2-way image classification set "spiral_augmented" from GitHub (2ai-lab/Leveraging-Handwriting-Impairment-as-an-Early-Biomarker-for-Parkinson-Disease); label vocabulary: healthy, Parkinson.

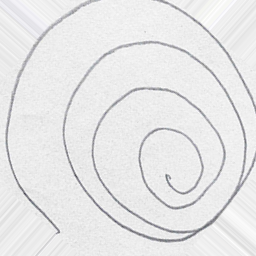
Label: healthy

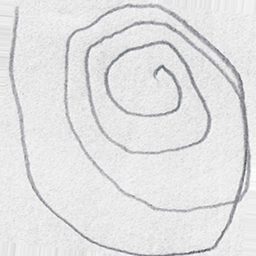
Label: Parkinson

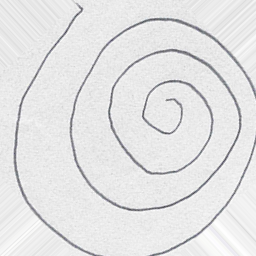
Label: healthy

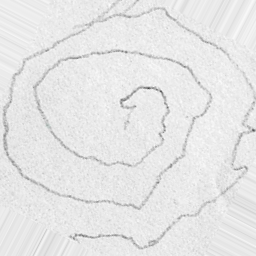
Label: Parkinson

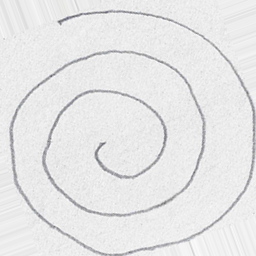
Label: healthy

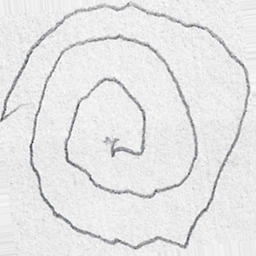
Label: Parkinson
